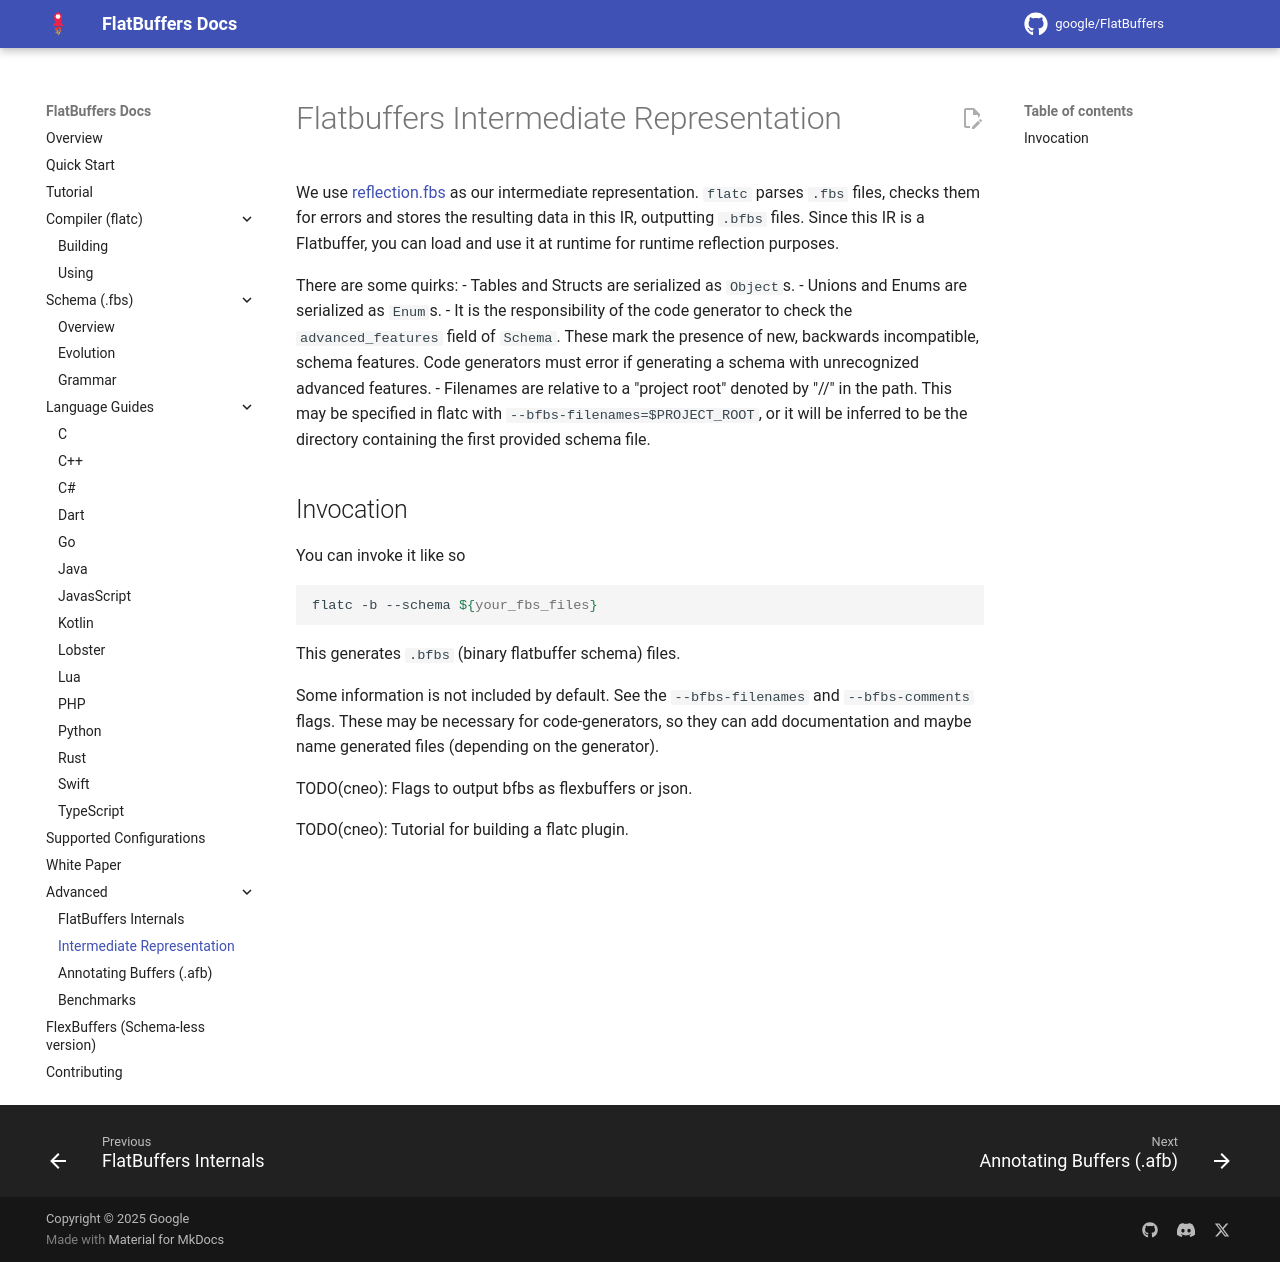

repository: openharmony/third_party_flatbuffers · page: intermediate_representation/index.html · generator: mkdocs

# Flatbuffers Intermediate Representation {#intermediate_representation}

We use [reflection.fbs](https://github.com/google/flatbuffers/blob/master/reflection/reflection.fbs)
as our intermediate representation. `flatc` parses `.fbs` files, checks them for
errors and stores the resulting data in this IR, outputting `.bfbs` files.
Since this IR is a Flatbuffer, you can load and use it at runtime for runtime
reflection purposes.

There are some quirks: 
- Tables and Structs are serialized as `Object`s.
- Unions and Enums are serialized as `Enum`s.
- It is the responsibility of the code generator to check the `advanced_features`
  field of `Schema`. These mark the presence of new, backwards incompatible,
  schema features. Code generators must error if generating a schema with
  unrecognized advanced features.
- Filenames are relative to a "project root" denoted by "//" in the path. This
  may be specified in flatc with `--bfbs-filenames=$PROJECT_ROOT`, or it will be
  inferred to be the directory containing the first provided schema file.


## Invocation 
You can invoke it like so
```{.sh}
flatc -b --schema ${your_fbs_files}
```
This generates `.bfbs` (binary flatbuffer schema) files.

Some information is not included by default. See the `--bfbs-filenames` and
`--bfbs-comments` flags. These may be necessary for code-generators, so they can
add documentation and maybe name generated files (depending on the generator).


TODO(cneo): Flags to output bfbs as flexbuffers or json.

TODO(cneo): Tutorial for building a flatc plugin.
